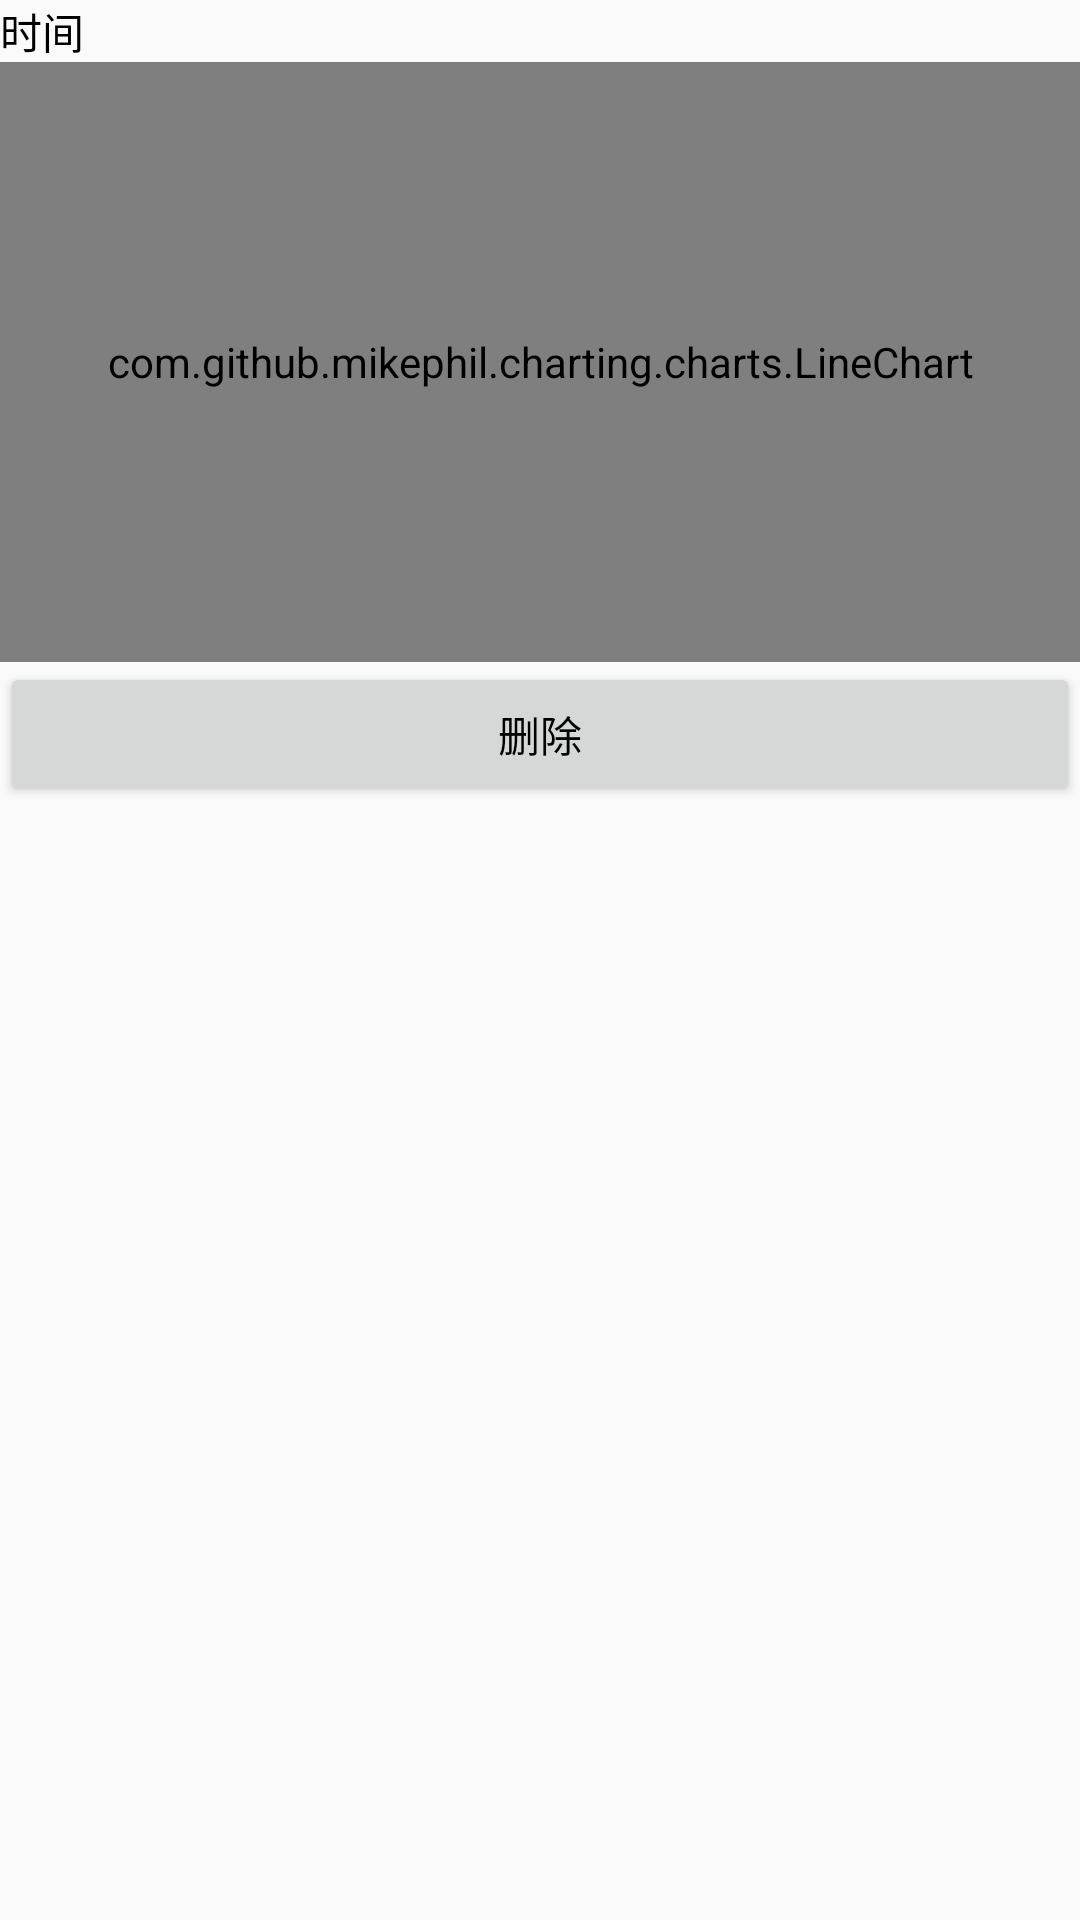

Layout XML and referenced resources for this Android screen:
<!-- AndroidManifest.xml: application theme AppTheme -->
<!-- res/layout/yangben_list_item.xml -->
<?xml version="1.0" encoding="utf-8"?>
<LinearLayout xmlns:android="http://schemas.android.com/apk/res/android"
              android:layout_width="match_parent"
              android:layout_height="wrap_content"
              android:orientation="vertical"
              android:id="@+id/ll_yangben_item">
    <TextView
        android:id="@+id/tv_yangben_time"
        android:layout_width="match_parent"
        android:layout_height="wrap_content"
        android:text="时间"
        android:textColor="@color/Black"/>
    <com.github.mikephil.charting.charts.LineChart
        android:id="@+id/chart_yangben"
        android:layout_width="match_parent"
        android:layout_height="200dp"
        android:background="@color/White"/>
    <Button
        android:id="@+id/btn_yangben_del"
        android:layout_width="match_parent"
        android:layout_height="wrap_content"
        android:text="删除"
        android:textColor="@color/Black"/>

</LinearLayout>
<!-- resources referenced by this layout -->
<resources>
  <color name="Black">#000000</color>
  <color name="White">#FFFFFF</color>
  <style name="AppTheme" parent="Theme.AppCompat.Light.DarkActionBar">
          
          <item name="colorPrimary">@color/colorPrimary</item>
          <item name="colorPrimaryDark">@color/colorPrimaryDark</item>
          <item name="colorAccent">@color/colorAccent</item>
      </style>
  <color name="colorPrimary">#3F51B5</color>
  <color name="colorPrimaryDark">#303F9F</color>
  <color name="colorAccent">#FF4081</color>
</resources>
